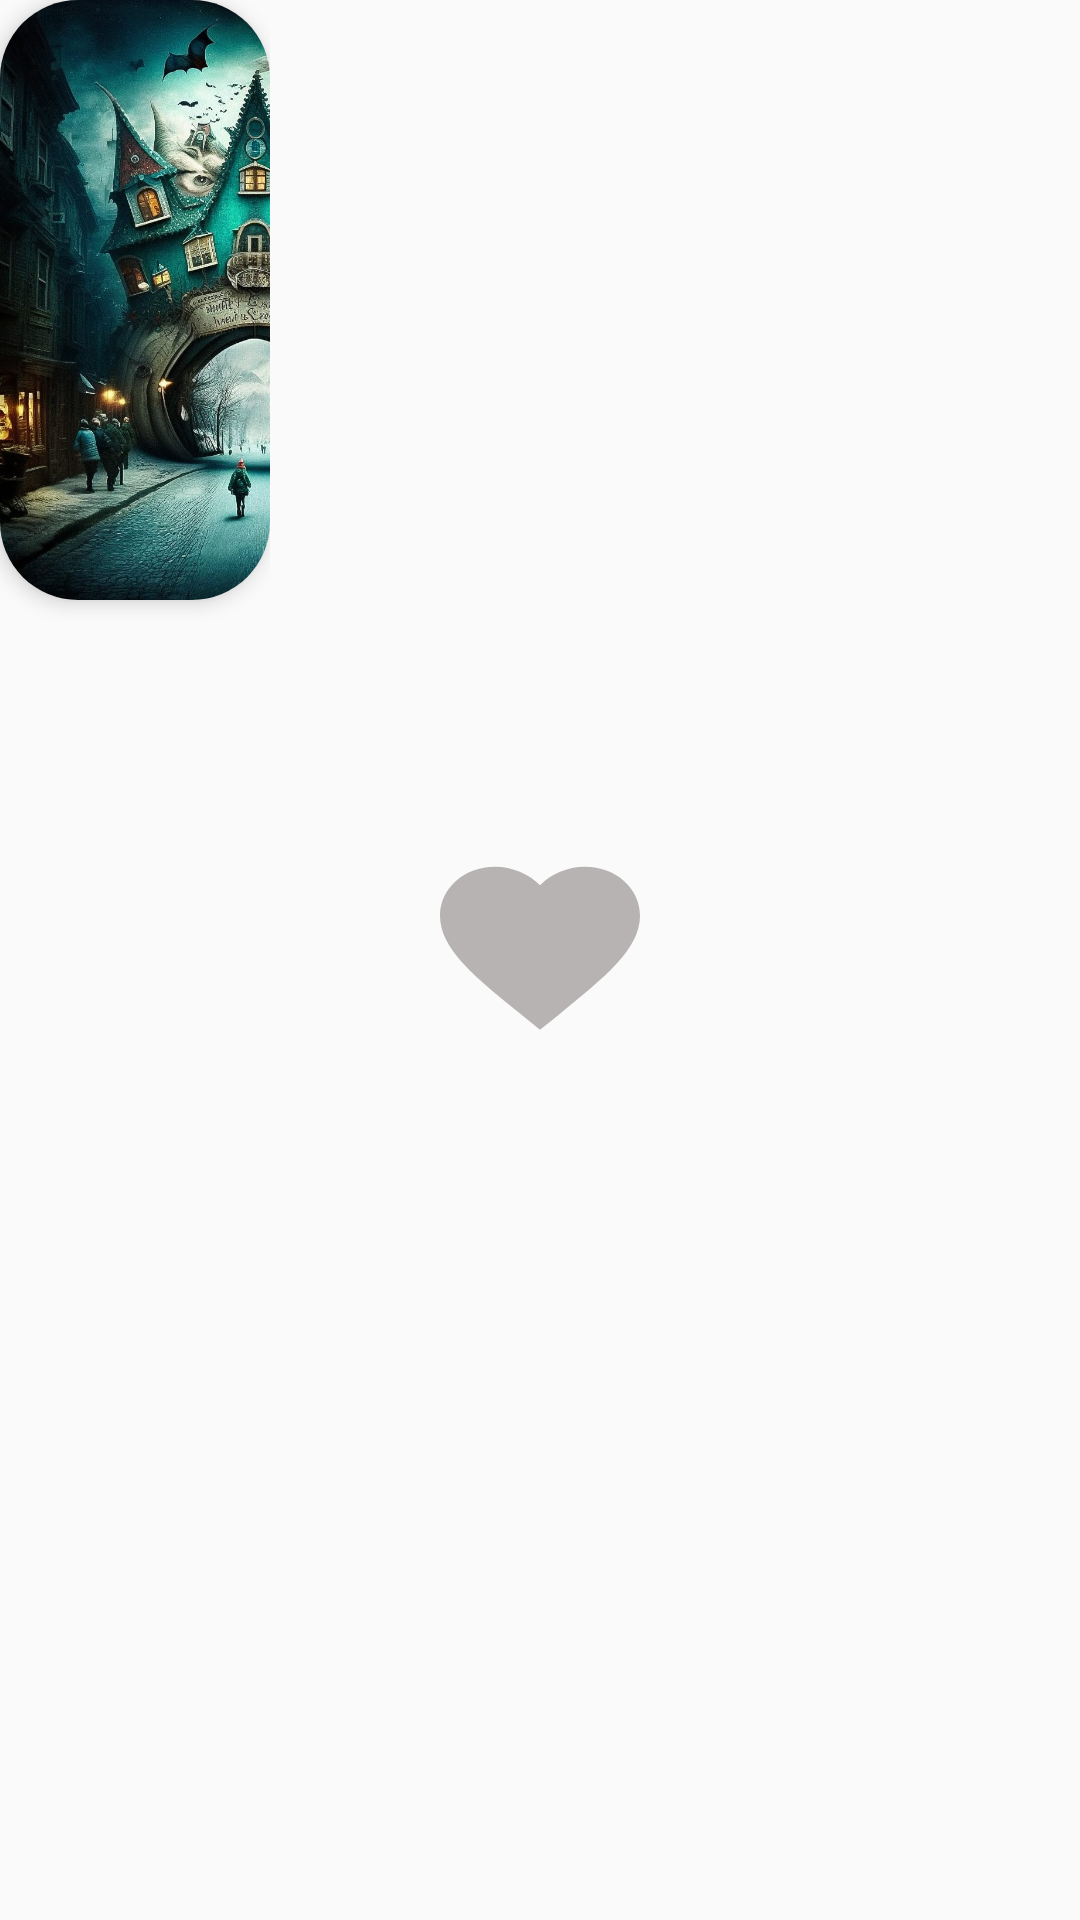

Write the Android layout XML for this screen, with the resource values it uses.
<!-- AndroidManifest.xml: application theme Theme.ProjectTp.NoActionBar -->
<!-- res/layout/add_favorie_image.xml -->
<?xml version="1.0" encoding="utf-8"?>
<FrameLayout xmlns:android="http://schemas.android.com/apk/res/android"
    android:layout_width="wrap_content"
    android:layout_height="wrap_content"
    xmlns:app="http://schemas.android.com/apk/res-auto"
    >

    <RelativeLayout
    android:layout_width="90dp"
    android:layout_height="wrap_content">

    <androidx.cardview.widget.CardView
        android:layout_width="wrap_content"
        android:layout_height="wrap_content"
        android:layout_marginBottom="16dp"
        app:cardCornerRadius="26dp"
        android:elevation="10dp"
        app:cardPreventCornerOverlap="true"
        app:cardElevation="4dp"
        >

        <TableLayout
            android:layout_weight="7"
            android:layout_width="wrap_content"
            android:layout_height="wrap_content">
            <TableRow>

                <ImageView
                    android:id="@+id/favorite_image"
                    android:layout_width="170dp"
                    android:layout_height="200dp"
                    android:scaleType="centerCrop"
                    android:src="@drawable/st5" />
            </TableRow>


        </TableLayout>

    </androidx.cardview.widget.CardView>

</RelativeLayout>

    <ImageView
        android:layout_width="80dp"
        android:layout_height="80dp"
        android:layout_gravity="center"
        android:src="@drawable/favorite" />

</FrameLayout>
<!-- resources referenced by this layout -->
<resources>
  <!-- drawable favorite (drawable) -->
  <vector android:height="30dp" android:tint="@color/favbutton"
      android:viewportHeight="27" android:viewportWidth="24"
      android:width="30dp" xmlns:android="http://schemas.android.com/apk/res/android">
      <path android:fillColor="#FAF6F6" android:pathData="M12,21.35l-1.45,-1.32C5.4,15.36 2,12.28 2,8.5 2,5.42 4.42,3 7.5,3c1.74,0 3.41,0.81 4.5,2.09C13.09,3.81 14.76,3 16.5,3 19.58,3 22,5.42 22,8.5c0,3.78 -3.4,6.86 -8.55,11.54L12,21.35z"/>
  </vector>
  <!-- drawable st5: jpeg bitmap (drawable, 251360 bytes) -->
  <style name="Theme.ProjectTp.NoActionBar">
          <item name="windowActionBar">false</item>
          <item name="windowNoTitle">true</item>
      </style>
  <color name="favbutton">#B8B3B3</color>
</resources>
